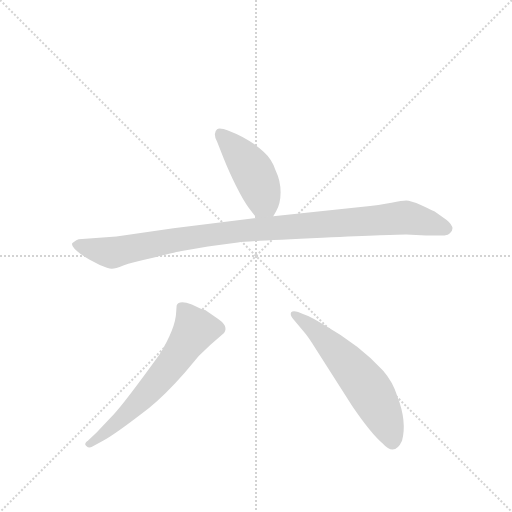
t = 0.00 s
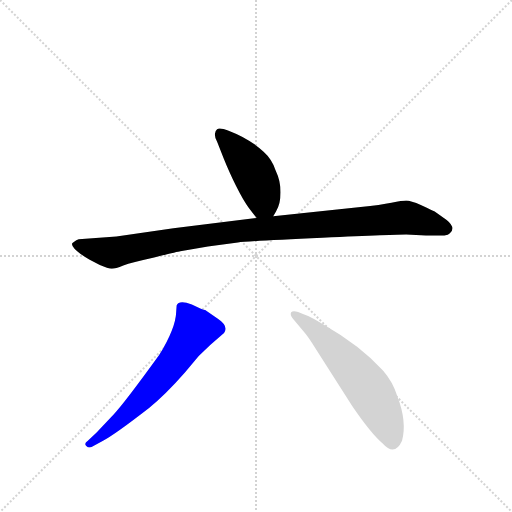
t = 2.52 s
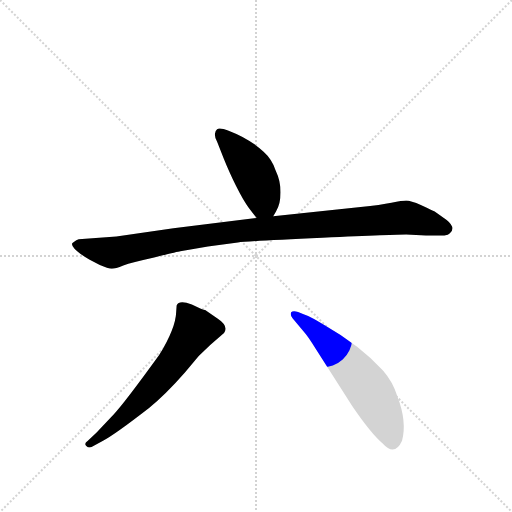
t = 2.69 s
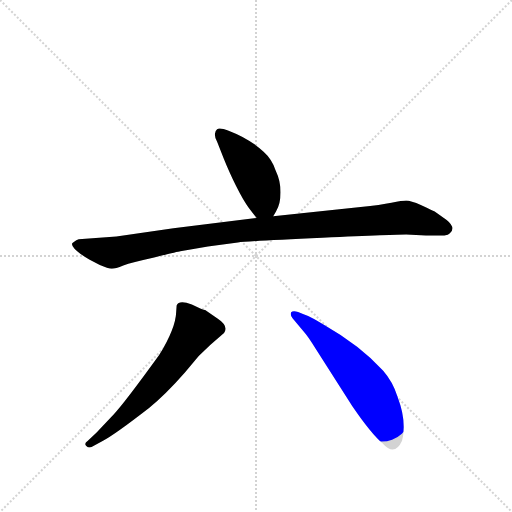
t = 2.86 s
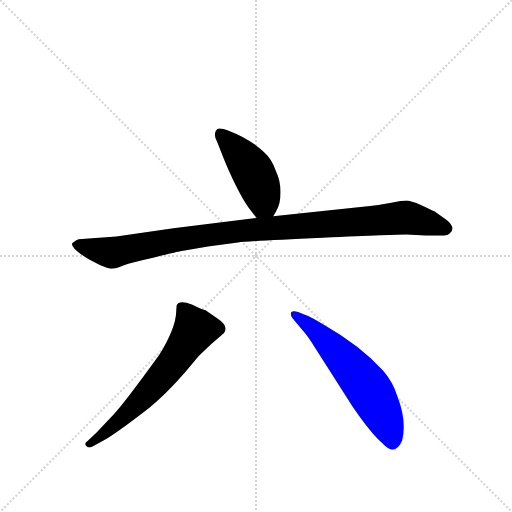
t = 3.03 s
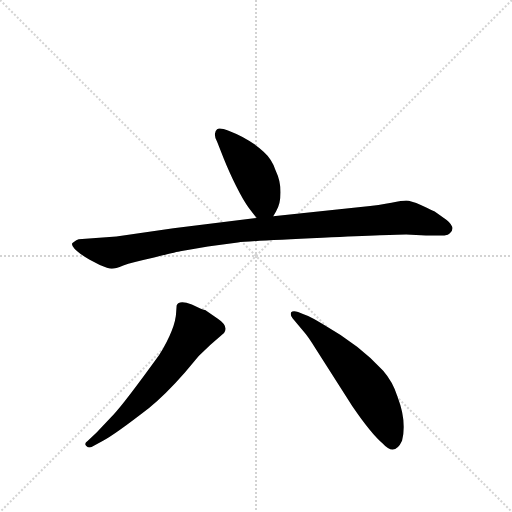
t = 3.64 s

The animated SVG that drew these frames (rendered in a browser with its animation timeline set to each time). Animation: 4 CSS @keyframes rules; one cycle of 3.64 s.

<svg version="1.1" viewBox="0 0 1024 1024" xmlns="http://www.w3.org/2000/svg">
  <g stroke="lightgray" stroke-dasharray="1,1" stroke-width="1" transform="scale(4, 4)">
    <line x1="0" y1="0" x2="256" y2="256"></line>
    <line x1="256" y1="0" x2="0" y2="256"></line>
    <line x1="128" y1="0" x2="128" y2="256"></line>
    <line x1="0" y1="128" x2="256" y2="128"></line>
  </g>
  <g transform="scale(0.92, -0.92) translate(60, -900)">
    <style type="text/css">
      
        @keyframes keyframes0 {
          from {
            stroke: blue;
            stroke-dashoffset: 460;
            stroke-width: 128;
          }
          60% {
            animation-timing-function: step-end;
            stroke: blue;
            stroke-dashoffset: 0;
            stroke-width: 128;
          }
          to {
            stroke: black;
            stroke-width: 1024;
          }
        }
        #make-me-a-hanzi-animation-0 {
          animation: keyframes0 0.6243489583333334s both;
          animation-delay: 0s;
          animation-timing-function: linear;
        }
      
        @keyframes keyframes1 {
          from {
            stroke: blue;
            stroke-dashoffset: 1067;
            stroke-width: 128;
          }
          78% {
            animation-timing-function: step-end;
            stroke: blue;
            stroke-dashoffset: 0;
            stroke-width: 128;
          }
          to {
            stroke: black;
            stroke-width: 1024;
          }
        }
        #make-me-a-hanzi-animation-1 {
          animation: keyframes1 1.1183268229166667s both;
          animation-delay: 0.6243489583333334s;
          animation-timing-function: linear;
        }
      
        @keyframes keyframes2 {
          from {
            stroke: blue;
            stroke-dashoffset: 651;
            stroke-width: 128;
          }
          68% {
            animation-timing-function: step-end;
            stroke: blue;
            stroke-dashoffset: 0;
            stroke-width: 128;
          }
          to {
            stroke: black;
            stroke-width: 1024;
          }
        }
        #make-me-a-hanzi-animation-2 {
          animation: keyframes2 0.77978515625s both;
          animation-delay: 1.74267578125s;
          animation-timing-function: linear;
        }
      
        @keyframes keyframes3 {
          from {
            stroke: blue;
            stroke-dashoffset: 605;
            stroke-width: 128;
          }
          66% {
            animation-timing-function: step-end;
            stroke: blue;
            stroke-dashoffset: 0;
            stroke-width: 128;
          }
          to {
            stroke: black;
            stroke-width: 1024;
          }
        }
        #make-me-a-hanzi-animation-3 {
          animation: keyframes3 0.7423502604166666s both;
          animation-delay: 2.5224609375s;
          animation-timing-function: linear;
        }
      
    </style>
    
      <path d="M 481 448 L 498 426 C 516 402 519 404 534 430 L 540 440 Q 550 457 550 482 Q 550 507 539 530 Q 531 554 513 570 Q 484 598 437 616 Q 417 623 412 619 Q 402 611 412 592 L 427 554 Q 437 529 453 496 Q 470 462 481 448 Z" fill="lightgray"></path>
    
      <path d="M 498 426 L 317 404 L 193 386 L 111 380 Q 100 375 97 371 Q 95 367 102 359 Q 110 350 134 336 L 157 324 Q 175 316 183 316 Q 191 316 208 323 Q 226 329 275 340 Q 325 353 332 354 L 392 364 L 457 373 Q 482 376 641 383 Q 800 390 823 390 L 866 388 L 906 388 Q 915 389 918 393 Q 932 405 911 422 L 885 440 Q 880 443 856 454 Q 832 464 823 464 Q 815 464 791 459 Q 768 454 724 450 L 534 430 L 498 426 Z" fill="lightgray"></path>
    
      <path d="M 139 -72 L 164 -58 Q 188 -46 264 13 Q 299 41 342 90 L 372 126 L 397 150 L 427 176 Q 438 191 412 208 L 386 226 Q 384 225 357 238 Q 329 249 324 236 L 323 222 Q 322 187 286 128 Q 210 23 188 0 L 150 -40 L 131 -58 Q 122 -64 127 -69 Q 133 -75 139 -72 Z" fill="lightgray"></path>
    
      <path d="M 576 208 L 601 178 Q 608 171 628 139 L 706 17 Q 747 -43 772 -64 Q 798 -93 814 -58 Q 825 -17 804 38 Q 794 70 773 94 Q 723 149 644 194 Q 619 210 600 217 L 588 222 Q 576 225 573 221 Q 570 216 576 208 Z" fill="lightgray"></path>
    
    
      <clipPath id="make-me-a-hanzi-clip-0">
        <path d="M 481 448 L 498 426 C 516 402 519 404 534 430 L 540 440 Q 550 457 550 482 Q 550 507 539 530 Q 531 554 513 570 Q 484 598 437 616 Q 417 623 412 619 Q 402 611 412 592 L 427 554 Q 437 529 453 496 Q 470 462 481 448 Z"></path>
      </clipPath>
      <path clip-path="url(#make-me-a-hanzi-clip-0)" d="M 418 610 L 491 524 L 512 468 L 503 438" fill="none" id="make-me-a-hanzi-animation-0" stroke-dasharray="332 664" stroke-linecap="round"></path>
    
      <clipPath id="make-me-a-hanzi-clip-1">
        <path d="M 498 426 L 317 404 L 193 386 L 111 380 Q 100 375 97 371 Q 95 367 102 359 Q 110 350 134 336 L 157 324 Q 175 316 183 316 Q 191 316 208 323 Q 226 329 275 340 Q 325 353 332 354 L 392 364 L 457 373 Q 482 376 641 383 Q 800 390 823 390 L 866 388 L 906 388 Q 915 389 918 393 Q 932 405 911 422 L 885 440 Q 880 443 856 454 Q 832 464 823 464 Q 815 464 791 459 Q 768 454 724 450 L 534 430 L 498 426 Z"></path>
      </clipPath>
      <path clip-path="url(#make-me-a-hanzi-clip-1)" d="M 105 367 L 183 351 L 328 380 L 478 400 L 820 427 L 906 405" fill="none" id="make-me-a-hanzi-animation-1" stroke-dasharray="939 1878" stroke-linecap="round"></path>
    
      <clipPath id="make-me-a-hanzi-clip-2">
        <path d="M 139 -72 L 164 -58 Q 188 -46 264 13 Q 299 41 342 90 L 372 126 L 397 150 L 427 176 Q 438 191 412 208 L 386 226 Q 384 225 357 238 Q 329 249 324 236 L 323 222 Q 322 187 286 128 Q 210 23 188 0 L 150 -40 L 131 -58 Q 122 -64 127 -69 Q 133 -75 139 -72 Z"></path>
      </clipPath>
      <path clip-path="url(#make-me-a-hanzi-clip-2)" d="M 336 230 L 364 183 L 330 131 L 241 24 L 134 -65" fill="none" id="make-me-a-hanzi-animation-2" stroke-dasharray="523 1046" stroke-linecap="round"></path>
    
      <clipPath id="make-me-a-hanzi-clip-3">
        <path d="M 576 208 L 601 178 Q 608 171 628 139 L 706 17 Q 747 -43 772 -64 Q 798 -93 814 -58 Q 825 -17 804 38 Q 794 70 773 94 Q 723 149 644 194 Q 619 210 600 217 L 588 222 Q 576 225 573 221 Q 570 216 576 208 Z"></path>
      </clipPath>
      <path clip-path="url(#make-me-a-hanzi-clip-3)" d="M 581 216 L 639 169 L 733 66 L 770 4 L 792 -55" fill="none" id="make-me-a-hanzi-animation-3" stroke-dasharray="477 954" stroke-linecap="round"></path>
    
  </g>
</svg>
